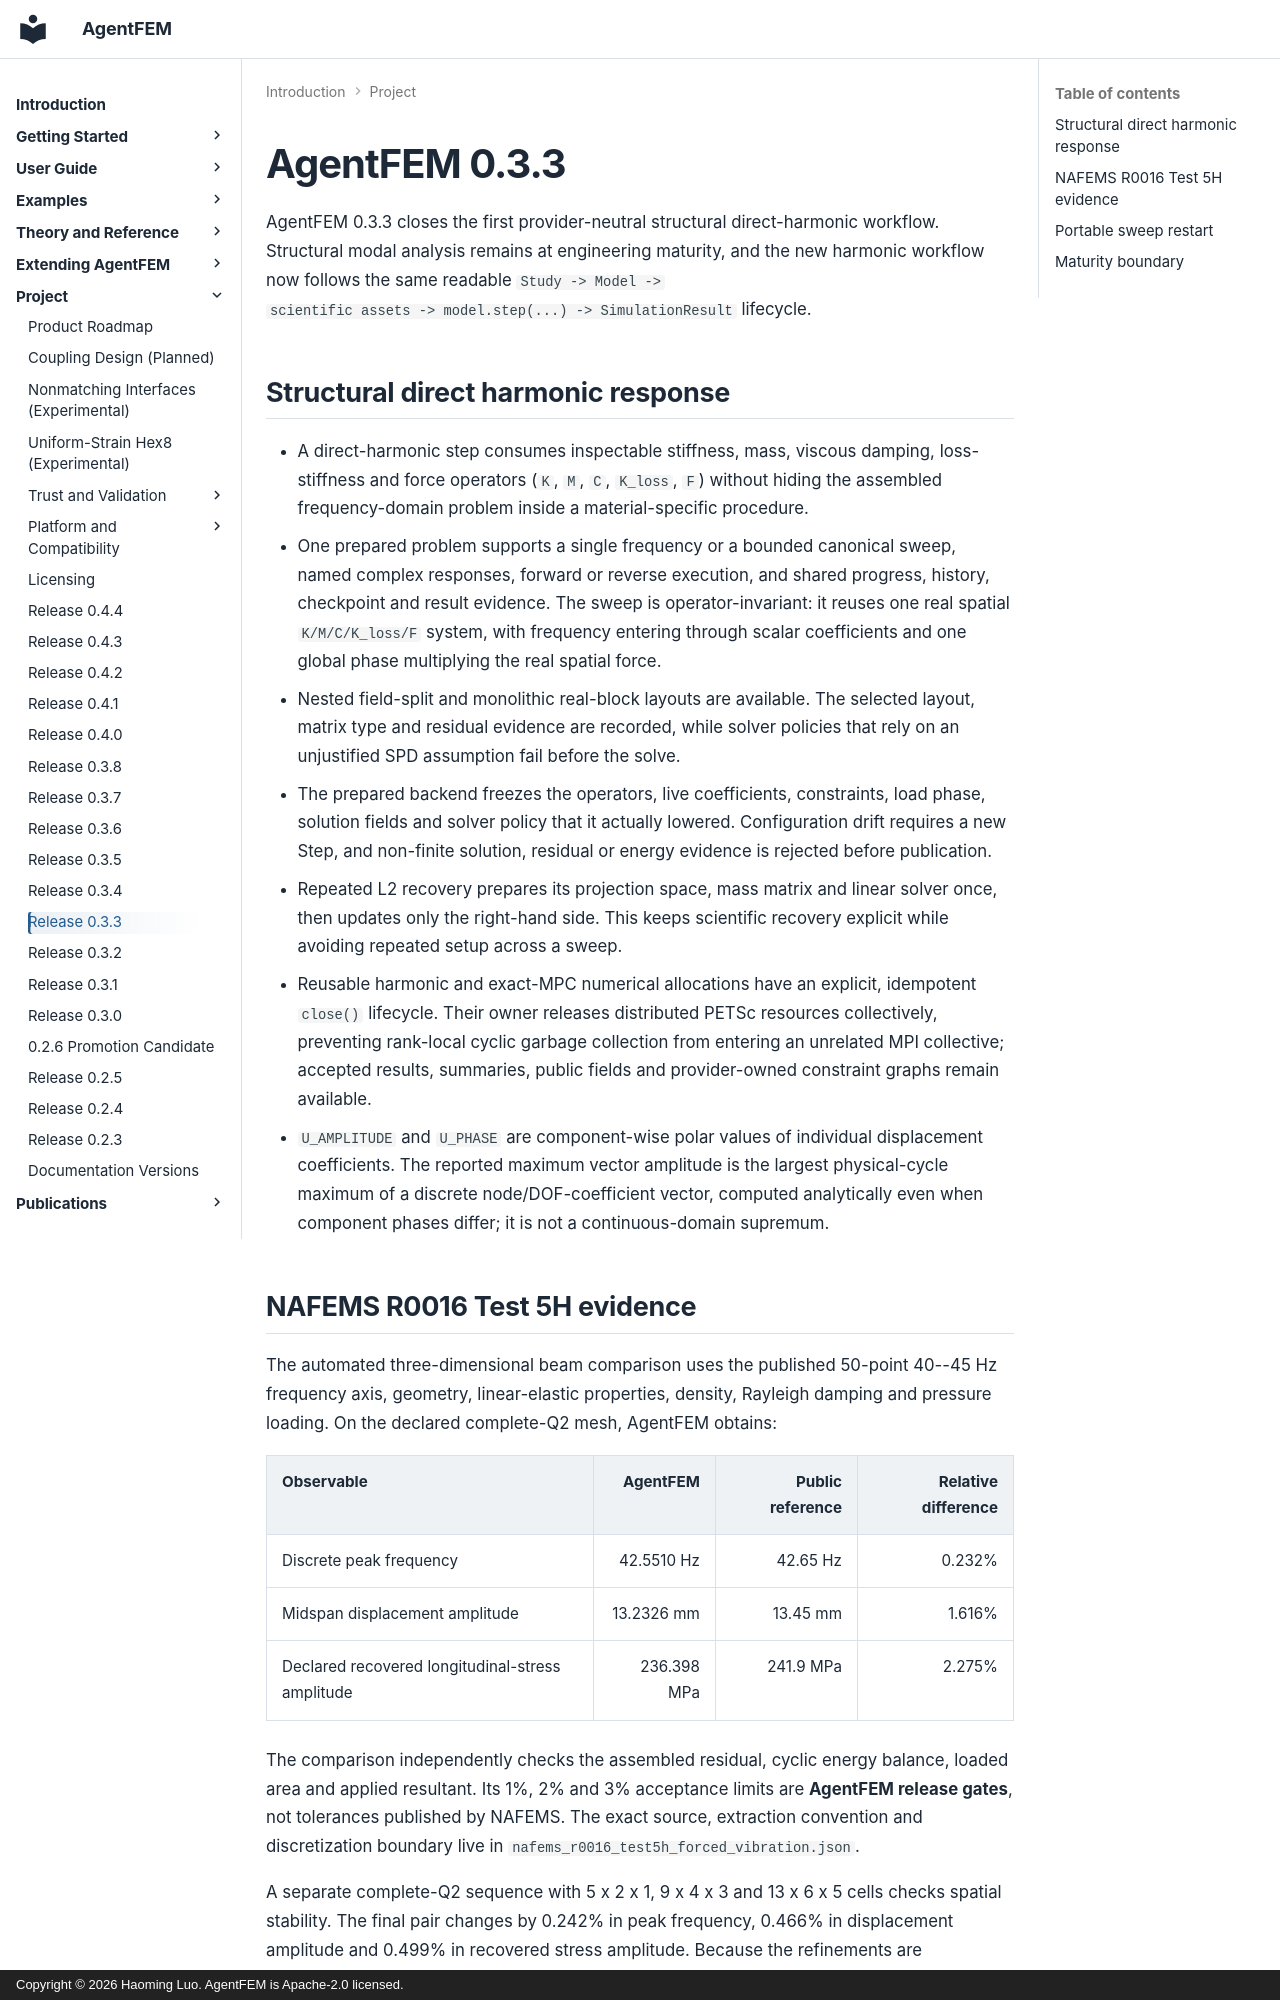

repository: haoming-luo/agentfem · page: release_0.3.3/index.html · generator: mkdocs · copyright: Copyright © 2026 Haoming Luo. AgentFEM is Apache-2.0 licensed.

# AgentFEM 0.3.3

AgentFEM 0.3.3 closes the first provider-neutral structural direct-harmonic
workflow. Structural modal analysis remains at engineering maturity, and the
new harmonic workflow now follows the same readable `Study -> Model ->
scientific assets -> model.step(...) -> SimulationResult` lifecycle.

## Structural direct harmonic response

- A direct-harmonic step consumes inspectable stiffness, mass, viscous damping,
  loss-stiffness and force operators (`K`, `M`, `C`, `K_loss`, `F`) without
  hiding the assembled frequency-domain problem inside a material-specific
  procedure.
- One prepared problem supports a single frequency or a bounded canonical
  sweep, named complex responses, forward or reverse execution, and shared
  progress, history, checkpoint and result evidence. The sweep is
  operator-invariant: it reuses one real spatial `K/M/C/K_loss/F` system, with
  frequency entering through scalar coefficients and one global phase
  multiplying the real spatial force.
- Nested field-split and monolithic real-block layouts are available. The
  selected layout, matrix type and residual evidence are recorded, while
  solver policies that rely on an unjustified SPD assumption fail before the
  solve.
- The prepared backend freezes the operators, live coefficients, constraints,
  load phase, solution fields and solver policy that it actually lowered.
  Configuration drift requires a new Step, and non-finite solution, residual
  or energy evidence is rejected before publication.
- Repeated L2 recovery prepares its projection space, mass matrix and linear
  solver once, then updates only the right-hand side. This keeps scientific
  recovery explicit while avoiding repeated setup across a sweep.
- Reusable harmonic and exact-MPC numerical allocations have an explicit,
  idempotent `close()` lifecycle. Their owner releases distributed PETSc
  resources collectively, preventing rank-local cyclic garbage collection
  from entering an unrelated MPI collective; accepted results, summaries,
  public fields and provider-owned constraint graphs remain available.
- `U_AMPLITUDE` and `U_PHASE` are component-wise polar values of individual
  displacement coefficients. The reported maximum vector amplitude is the
  largest physical-cycle maximum of a discrete node/DOF-coefficient vector,
  computed analytically even when component phases differ; it is not a
  continuous-domain supremum.
